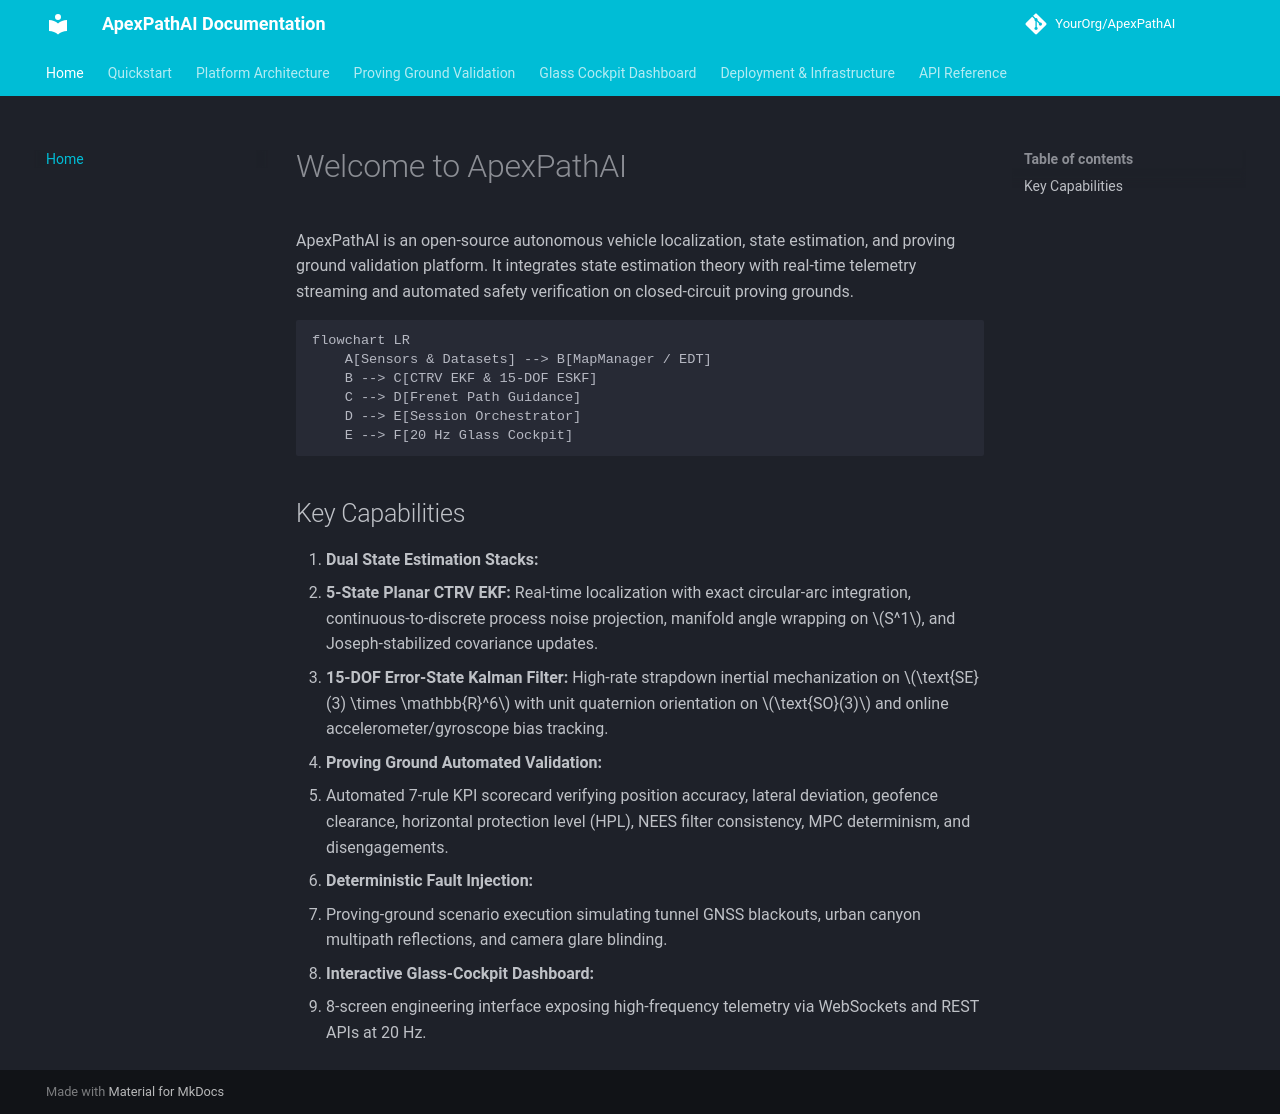

repository: joseantonioms7/OpenRaceStack · page: index.html · generator: mkdocs

# Welcome to ApexPathAI

ApexPathAI is an open-source autonomous vehicle localization, state estimation, and proving ground validation platform. It integrates state estimation theory with real-time telemetry streaming and automated safety verification on closed-circuit proving grounds.

```mermaid
flowchart LR
    A[Sensors & Datasets] --> B[MapManager / EDT]
    B --> C[CTRV EKF & 15-DOF ESKF]
    C --> D[Frenet Path Guidance]
    D --> E[Session Orchestrator]
    E --> F[20 Hz Glass Cockpit]
```

## Key Capabilities

1. **Dual State Estimation Stacks:**
   - **5-State Planar CTRV EKF:** Real-time localization with exact circular-arc integration, continuous-to-discrete process noise projection, manifold angle wrapping on $S^1$, and Joseph-stabilized covariance updates.
   - **15-DOF Error-State Kalman Filter:** High-rate strapdown inertial mechanization on $\text{SE}(3) \times \mathbb{R}^6$ with unit quaternion orientation on $\text{SO}(3)$ and online accelerometer/gyroscope bias tracking.
2. **Proving Ground Automated Validation:**
   - Automated 7-rule KPI scorecard verifying position accuracy, lateral deviation, geofence clearance, horizontal protection level (HPL), NEES filter consistency, MPC determinism, and disengagements.
3. **Deterministic Fault Injection:**
   - Proving-ground scenario execution simulating tunnel GNSS blackouts, urban canyon multipath reflections, and camera glare blinding.
4. **Interactive Glass-Cockpit Dashboard:**
   - 8-screen engineering interface exposing high-frequency telemetry via WebSockets and REST APIs at 20 Hz.
